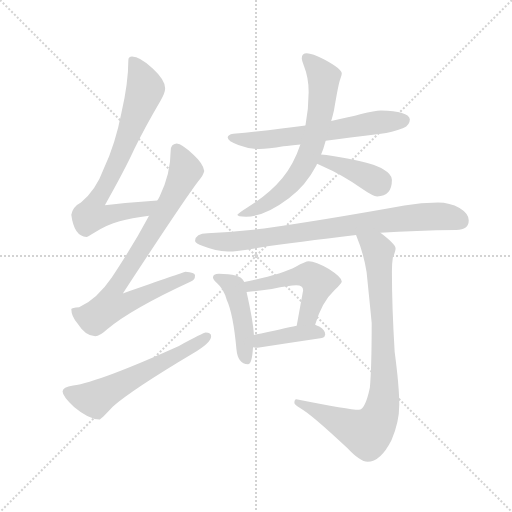
t = 0.00 s
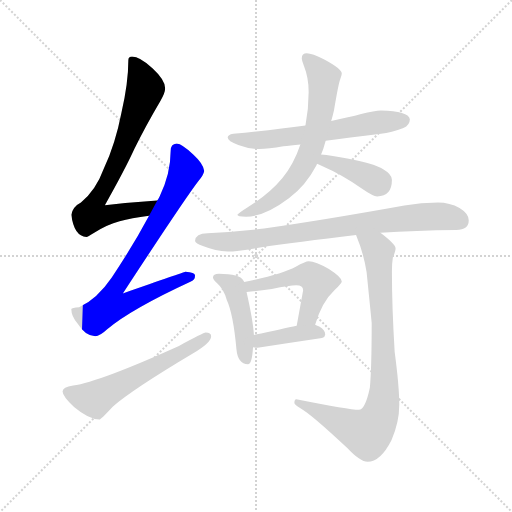
t = 1.69 s
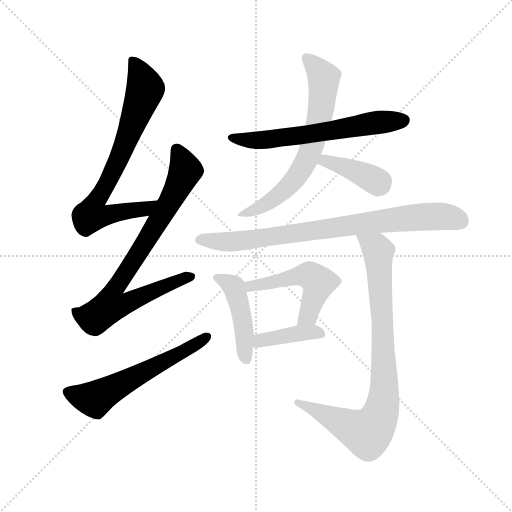
t = 3.37 s
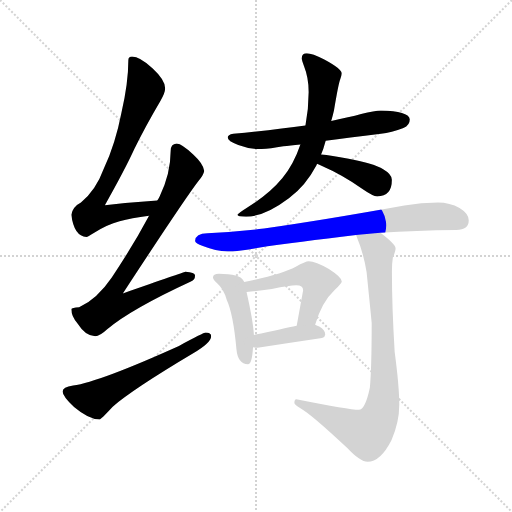
t = 5.06 s
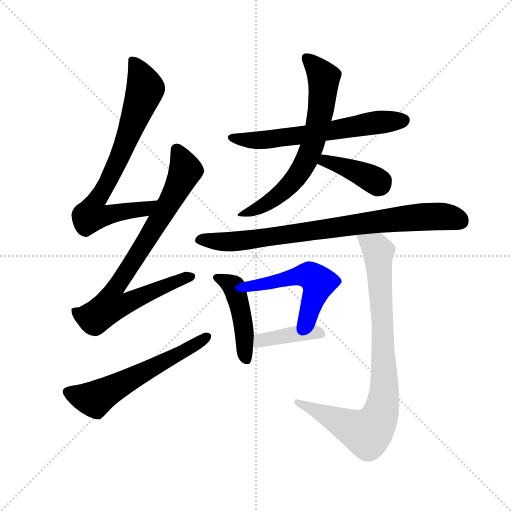
t = 6.75 s
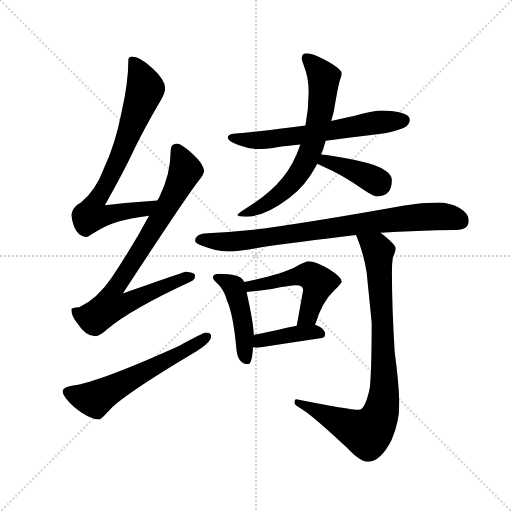
t = 8.44 s

The animated SVG that drew these frames (rendered in a browser with its animation timeline set to each time). Animation: 11 CSS @keyframes rules; one cycle of 8.44 s.

<svg version="1.1" viewBox="0 0 1024 1024" xmlns="http://www.w3.org/2000/svg">
  <g stroke="lightgray" stroke-dasharray="1,1" stroke-width="1" transform="scale(4, 4)">
    <line x1="0" y1="0" x2="256" y2="256"></line>
    <line x1="256" y1="0" x2="0" y2="256"></line>
    <line x1="128" y1="0" x2="128" y2="256"></line>
    <line x1="0" y1="128" x2="256" y2="128"></line>
  </g>
  <g transform="scale(0.92, -0.92) translate(60, -850)">
    <style type="text/css">
      
        @keyframes keyframes0 {
          from {
            stroke: blue;
            stroke-dashoffset: 762;
            stroke-width: 128;
          }
          71% {
            animation-timing-function: step-end;
            stroke: blue;
            stroke-dashoffset: 0;
            stroke-width: 128;
          }
          to {
            stroke: black;
            stroke-width: 1024;
          }
        }
        #make-me-a-hanzi-animation-0 {
          animation: keyframes0 0.8701171875s both;
          animation-delay: 0s;
          animation-timing-function: linear;
        }
      
        @keyframes keyframes1 {
          from {
            stroke: blue;
            stroke-dashoffset: 826;
            stroke-width: 128;
          }
          73% {
            animation-timing-function: step-end;
            stroke: blue;
            stroke-dashoffset: 0;
            stroke-width: 128;
          }
          to {
            stroke: black;
            stroke-width: 1024;
          }
        }
        #make-me-a-hanzi-animation-1 {
          animation: keyframes1 0.9222005208333334s both;
          animation-delay: 0.8701171875s;
          animation-timing-function: linear;
        }
      
        @keyframes keyframes2 {
          from {
            stroke: blue;
            stroke-dashoffset: 597;
            stroke-width: 128;
          }
          66% {
            animation-timing-function: step-end;
            stroke: blue;
            stroke-dashoffset: 0;
            stroke-width: 128;
          }
          to {
            stroke: black;
            stroke-width: 1024;
          }
        }
        #make-me-a-hanzi-animation-2 {
          animation: keyframes2 0.73583984375s both;
          animation-delay: 1.7923177083333335s;
          animation-timing-function: linear;
        }
      
        @keyframes keyframes3 {
          from {
            stroke: blue;
            stroke-dashoffset: 634;
            stroke-width: 128;
          }
          67% {
            animation-timing-function: step-end;
            stroke: blue;
            stroke-dashoffset: 0;
            stroke-width: 128;
          }
          to {
            stroke: black;
            stroke-width: 1024;
          }
        }
        #make-me-a-hanzi-animation-3 {
          animation: keyframes3 0.7659505208333334s both;
          animation-delay: 2.5281575520833335s;
          animation-timing-function: linear;
        }
      
        @keyframes keyframes4 {
          from {
            stroke: blue;
            stroke-dashoffset: 689;
            stroke-width: 128;
          }
          69% {
            animation-timing-function: step-end;
            stroke: blue;
            stroke-dashoffset: 0;
            stroke-width: 128;
          }
          to {
            stroke: black;
            stroke-width: 1024;
          }
        }
        #make-me-a-hanzi-animation-4 {
          animation: keyframes4 0.8107096354166666s both;
          animation-delay: 3.294108072916667s;
          animation-timing-function: linear;
        }
      
        @keyframes keyframes5 {
          from {
            stroke: blue;
            stroke-dashoffset: 396;
            stroke-width: 128;
          }
          56% {
            animation-timing-function: step-end;
            stroke: blue;
            stroke-dashoffset: 0;
            stroke-width: 128;
          }
          to {
            stroke: black;
            stroke-width: 1024;
          }
        }
        #make-me-a-hanzi-animation-5 {
          animation: keyframes5 0.572265625s both;
          animation-delay: 4.104817708333334s;
          animation-timing-function: linear;
        }
      
        @keyframes keyframes6 {
          from {
            stroke: blue;
            stroke-dashoffset: 829;
            stroke-width: 128;
          }
          73% {
            animation-timing-function: step-end;
            stroke: blue;
            stroke-dashoffset: 0;
            stroke-width: 128;
          }
          to {
            stroke: black;
            stroke-width: 1024;
          }
        }
        #make-me-a-hanzi-animation-6 {
          animation: keyframes6 0.9246419270833334s both;
          animation-delay: 4.677083333333334s;
          animation-timing-function: linear;
        }
      
        @keyframes keyframes7 {
          from {
            stroke: blue;
            stroke-dashoffset: 457;
            stroke-width: 128;
          }
          60% {
            animation-timing-function: step-end;
            stroke: blue;
            stroke-dashoffset: 0;
            stroke-width: 128;
          }
          to {
            stroke: black;
            stroke-width: 1024;
          }
        }
        #make-me-a-hanzi-animation-7 {
          animation: keyframes7 0.6219075520833334s both;
          animation-delay: 5.601725260416667s;
          animation-timing-function: linear;
        }
      
        @keyframes keyframes8 {
          from {
            stroke: blue;
            stroke-dashoffset: 517;
            stroke-width: 128;
          }
          63% {
            animation-timing-function: step-end;
            stroke: blue;
            stroke-dashoffset: 0;
            stroke-width: 128;
          }
          to {
            stroke: black;
            stroke-width: 1024;
          }
        }
        #make-me-a-hanzi-animation-8 {
          animation: keyframes8 0.6707356770833334s both;
          animation-delay: 6.2236328125s;
          animation-timing-function: linear;
        }
      
        @keyframes keyframes9 {
          from {
            stroke: blue;
            stroke-dashoffset: 401;
            stroke-width: 128;
          }
          57% {
            animation-timing-function: step-end;
            stroke: blue;
            stroke-dashoffset: 0;
            stroke-width: 128;
          }
          to {
            stroke: black;
            stroke-width: 1024;
          }
        }
        #make-me-a-hanzi-animation-9 {
          animation: keyframes9 0.5763346354166666s both;
          animation-delay: 6.894368489583333s;
          animation-timing-function: linear;
        }
      
        @keyframes keyframes10 {
          from {
            stroke: blue;
            stroke-dashoffset: 878;
            stroke-width: 128;
          }
          74% {
            animation-timing-function: step-end;
            stroke: blue;
            stroke-dashoffset: 0;
            stroke-width: 128;
          }
          to {
            stroke: black;
            stroke-width: 1024;
          }
        }
        #make-me-a-hanzi-animation-10 {
          animation: keyframes10 0.9645182291666666s both;
          animation-delay: 7.470703125s;
          animation-timing-function: linear;
        }
      
    </style>
    
      <path d="M 282 414 Q 224 410 168 404 Q 212 482 232 526 Q 256 575 289 631 Q 299 648 299 658 Q 299 676 272 701 Q 244 727 227 727 Q 219 727 219 719 Q 219 670 204 605 Q 191 538 166 484 Q 148 435 116 410 Q 98 401 95 383 Q 101 336 128 335 Q 131 335 143 343 Q 173 362 200 369 Q 225 376 264 381 C 294 385 312 416 282 414 Z" fill="lightgray"></path>
    
      <path d="M 324 538 Q 311 537 311 522 Q 311 473 287 423 Q 285 419 282 414 L 264 381 Q 230 317 183 247 Q 151 200 112 182 Q 96 181 95 178 Q 95 162 109 146 Q 126 119 147 119 Q 157 119 173 134 Q 223 177 355 238 Q 364 241 364 251 Q 364 258 343 259 Q 337 257 207 212 Q 339 414 371 456 Q 382 468 384 478 Q 382 494 360 514 Q 336 537 324 538 Z" fill="lightgray"></path>
    
      <path d="M 387 127 Q 383 127 329 98 Q 156 20 99 12 Q 76 9 76 -1 Q 76 -11 101 -35 Q 133 -62 156 -62 Q 159 -62 185 -34 Q 229 4 360 82 Q 399 105 399 119 Q 399 127 387 127 Z" fill="lightgray"></path>
    
      <path d="M 768 610 Q 755 610 725 602 Q 700 595 660 587 L 604 577 Q 540 568 447 559 Q 435 557 435 551 Q 435 543 458 535 Q 482 526 504 526 Q 523 526 556 532 Q 570 534 593 536 L 648 544 Q 696 550 768 559 Q 791 562 817 572 Q 831 578 831 591 Q 828 609 768 610 Z" fill="lightgray"></path>
    
      <path d="M 660 587 Q 663 597 666 610 Q 676 670 680 679 Q 683 687 683 690 Q 683 700 646 720 Q 618 734 607 734 Q 596 734 596 723 Q 596 720 601 706 Q 611 681 611 650 Q 611 614 604 577 L 593 536 Q 579 494 554 463 Q 526 429 481 401 Q 456 385 456 383 Q 456 379 475 379 Q 515 379 568 419 Q 605 447 628 491 Q 629 492 629 494 L 638 514 Q 643 525 648 544 L 660 587 Z" fill="lightgray"></path>
    
      <path d="M 629 494 Q 634 492 640 489 Q 684 470 728 439 Q 751 423 760 423 Q 792 423 792 459 Q 792 471 773 482 Q 753 495 698 505 Q 659 512 638 514 C 608 517 601 506 629 494 Z" fill="lightgray"></path>
    
      <path d="M 892 410 Q 856 410 819 403 Q 641 371 514 353 Q 456 346 391 343 Q 365 343 364 326 Q 365 321 381 315 Q 409 304 435 303 Q 455 303 499 311 Q 587 324 714 339 L 767 344 Q 843 349 932 350 Q 959 350 959 371 Q 959 386 939 398 Q 918 410 892 410 Z" fill="lightgray"></path>
    
      <path d="M 416 255 Q 403 255 403 247 Q 403 243 412 234 Q 426 222 433 198 Q 447 168 454 91 Q 457 59 479 58 Q 488 58 490 95 L 492 122 Q 490 153 476 215 L 471 237 Q 466 248 452 251 Q 438 255 416 255 Z" fill="lightgray"></path>
    
      <path d="M 625 144 Q 640 194 667 219 Q 683 234 683 238 Q 683 247 655 265 Q 626 282 611 282 Q 604 282 583 270 Q 551 253 471 237 C 442 231 446 212 476 215 Q 497 217 531 222 Q 570 230 584 230 Q 599 230 599 219 L 585 142 C 580 112 616 115 625 144 Z" fill="lightgray"></path>
    
      <path d="M 490 95 Q 495 94 500 94 Q 567 104 640 115 Q 647 118 647 123 Q 647 132 634 140 Q 630 142 625 144 L 585 142 Q 557 136 492 122 C 463 116 460 99 490 95 Z" fill="lightgray"></path>
    
      <path d="M 714 339 Q 731 298 737 258 Q 744 189 748 148 Q 748 50 744 7 Q 734 -41 720 -41 Q 700 -41 584 -18 Q 580 -18 580 -26 Q 580 -30 594 -38 Q 617 -51 695 -124 Q 723 -154 739 -154 Q 767 -154 791 -107 Q 808 -68 808 -30 Q 808 10 798 85 Q 792 181 792 259 Q 792 277 794 290 Q 800 305 800 310 Q 800 319 767 344 C 744 363 703 367 714 339 Z" fill="lightgray"></path>
    
    
      <clipPath id="make-me-a-hanzi-clip-0">
        <path d="M 282 414 Q 224 410 168 404 Q 212 482 232 526 Q 256 575 289 631 Q 299 648 299 658 Q 299 676 272 701 Q 244 727 227 727 Q 219 727 219 719 Q 219 670 204 605 Q 191 538 166 484 Q 148 435 116 410 Q 98 401 95 383 Q 101 336 128 335 Q 131 335 143 343 Q 173 362 200 369 Q 225 376 264 381 C 294 385 312 416 282 414 Z"></path>
      </clipPath>
      <path clip-path="url(#make-me-a-hanzi-clip-0)" d="M 230 716 L 256 657 L 200 508 L 147 410 L 139 383 L 153 380 L 253 395 L 275 411" fill="none" id="make-me-a-hanzi-animation-0" stroke-dasharray="634 1268" stroke-linecap="round"></path>
    
      <clipPath id="make-me-a-hanzi-clip-1">
        <path d="M 324 538 Q 311 537 311 522 Q 311 473 287 423 Q 285 419 282 414 L 264 381 Q 230 317 183 247 Q 151 200 112 182 Q 96 181 95 178 Q 95 162 109 146 Q 126 119 147 119 Q 157 119 173 134 Q 223 177 355 238 Q 364 241 364 251 Q 364 258 343 259 Q 337 257 207 212 Q 339 414 371 456 Q 382 468 384 478 Q 382 494 360 514 Q 336 537 324 538 Z"></path>
      </clipPath>
      <path clip-path="url(#make-me-a-hanzi-clip-1)" d="M 324 524 L 343 479 L 278 358 L 185 215 L 184 185 L 213 190 L 310 234 L 355 248" fill="none" id="make-me-a-hanzi-animation-1" stroke-dasharray="698 1396" stroke-linecap="round"></path>
    
      <clipPath id="make-me-a-hanzi-clip-2">
        <path d="M 387 127 Q 383 127 329 98 Q 156 20 99 12 Q 76 9 76 -1 Q 76 -11 101 -35 Q 133 -62 156 -62 Q 159 -62 185 -34 Q 229 4 360 82 Q 399 105 399 119 Q 399 127 387 127 Z"></path>
      </clipPath>
      <path clip-path="url(#make-me-a-hanzi-clip-2)" d="M 86 -2 L 146 -18 L 390 118" fill="none" id="make-me-a-hanzi-animation-2" stroke-dasharray="469 938" stroke-linecap="round"></path>
    
      <clipPath id="make-me-a-hanzi-clip-3">
        <path d="M 768 610 Q 755 610 725 602 Q 700 595 660 587 L 604 577 Q 540 568 447 559 Q 435 557 435 551 Q 435 543 458 535 Q 482 526 504 526 Q 523 526 556 532 Q 570 534 593 536 L 648 544 Q 696 550 768 559 Q 791 562 817 572 Q 831 578 831 591 Q 828 609 768 610 Z"></path>
      </clipPath>
      <path clip-path="url(#make-me-a-hanzi-clip-3)" d="M 444 551 L 519 546 L 819 589" fill="none" id="make-me-a-hanzi-animation-3" stroke-dasharray="506 1012" stroke-linecap="round"></path>
    
      <clipPath id="make-me-a-hanzi-clip-4">
        <path d="M 660 587 Q 663 597 666 610 Q 676 670 680 679 Q 683 687 683 690 Q 683 700 646 720 Q 618 734 607 734 Q 596 734 596 723 Q 596 720 601 706 Q 611 681 611 650 Q 611 614 604 577 L 593 536 Q 579 494 554 463 Q 526 429 481 401 Q 456 385 456 383 Q 456 379 475 379 Q 515 379 568 419 Q 605 447 628 491 Q 629 492 629 494 L 638 514 Q 643 525 648 544 L 660 587 Z"></path>
      </clipPath>
      <path clip-path="url(#make-me-a-hanzi-clip-4)" d="M 608 722 L 644 681 L 640 626 L 618 529 L 589 471 L 561 439 L 501 397 L 460 384" fill="none" id="make-me-a-hanzi-animation-4" stroke-dasharray="561 1122" stroke-linecap="round"></path>
    
      <clipPath id="make-me-a-hanzi-clip-5">
        <path d="M 629 494 Q 634 492 640 489 Q 684 470 728 439 Q 751 423 760 423 Q 792 423 792 459 Q 792 471 773 482 Q 753 495 698 505 Q 659 512 638 514 C 608 517 601 506 629 494 Z"></path>
      </clipPath>
      <path clip-path="url(#make-me-a-hanzi-clip-5)" d="M 637 497 L 646 500 L 686 489 L 765 449" fill="none" id="make-me-a-hanzi-animation-5" stroke-dasharray="268 536" stroke-linecap="round"></path>
    
      <clipPath id="make-me-a-hanzi-clip-6">
        <path d="M 892 410 Q 856 410 819 403 Q 641 371 514 353 Q 456 346 391 343 Q 365 343 364 326 Q 365 321 381 315 Q 409 304 435 303 Q 455 303 499 311 Q 587 324 714 339 L 767 344 Q 843 349 932 350 Q 959 350 959 371 Q 959 386 939 398 Q 918 410 892 410 Z"></path>
      </clipPath>
      <path clip-path="url(#make-me-a-hanzi-clip-6)" d="M 373 329 L 472 327 L 859 379 L 914 378 L 941 369" fill="none" id="make-me-a-hanzi-animation-6" stroke-dasharray="701 1402" stroke-linecap="round"></path>
    
      <clipPath id="make-me-a-hanzi-clip-7">
        <path d="M 416 255 Q 403 255 403 247 Q 403 243 412 234 Q 426 222 433 198 Q 447 168 454 91 Q 457 59 479 58 Q 488 58 490 95 L 492 122 Q 490 153 476 215 L 471 237 Q 466 248 452 251 Q 438 255 416 255 Z"></path>
      </clipPath>
      <path clip-path="url(#make-me-a-hanzi-clip-7)" d="M 413 245 L 449 226 L 466 165 L 475 68" fill="none" id="make-me-a-hanzi-animation-7" stroke-dasharray="329 658" stroke-linecap="round"></path>
    
      <clipPath id="make-me-a-hanzi-clip-8">
        <path d="M 625 144 Q 640 194 667 219 Q 683 234 683 238 Q 683 247 655 265 Q 626 282 611 282 Q 604 282 583 270 Q 551 253 471 237 C 442 231 446 212 476 215 Q 497 217 531 222 Q 570 230 584 230 Q 599 230 599 219 L 585 142 C 580 112 616 115 625 144 Z"></path>
      </clipPath>
      <path clip-path="url(#make-me-a-hanzi-clip-8)" d="M 481 222 L 486 229 L 587 250 L 619 249 L 632 236 L 630 223 L 607 162 L 591 149" fill="none" id="make-me-a-hanzi-animation-8" stroke-dasharray="389 778" stroke-linecap="round"></path>
    
      <clipPath id="make-me-a-hanzi-clip-9">
        <path d="M 490 95 Q 495 94 500 94 Q 567 104 640 115 Q 647 118 647 123 Q 647 132 634 140 Q 630 142 625 144 L 585 142 Q 557 136 492 122 C 463 116 460 99 490 95 Z"></path>
      </clipPath>
      <path clip-path="url(#make-me-a-hanzi-clip-9)" d="M 496 101 L 525 115 L 592 126 L 637 124" fill="none" id="make-me-a-hanzi-animation-9" stroke-dasharray="273 546" stroke-linecap="round"></path>
    
      <clipPath id="make-me-a-hanzi-clip-10">
        <path d="M 714 339 Q 731 298 737 258 Q 744 189 748 148 Q 748 50 744 7 Q 734 -41 720 -41 Q 700 -41 584 -18 Q 580 -18 580 -26 Q 580 -30 594 -38 Q 617 -51 695 -124 Q 723 -154 739 -154 Q 767 -154 791 -107 Q 808 -68 808 -30 Q 808 10 798 85 Q 792 181 792 259 Q 792 277 794 290 Q 800 305 800 310 Q 800 319 767 344 C 744 363 703 367 714 339 Z"></path>
      </clipPath>
      <path clip-path="url(#make-me-a-hanzi-clip-10)" d="M 721 334 L 759 310 L 762 300 L 775 55 L 768 -48 L 738 -92 L 587 -25" fill="none" id="make-me-a-hanzi-animation-10" stroke-dasharray="750 1500" stroke-linecap="round"></path>
    
  </g>
</svg>
